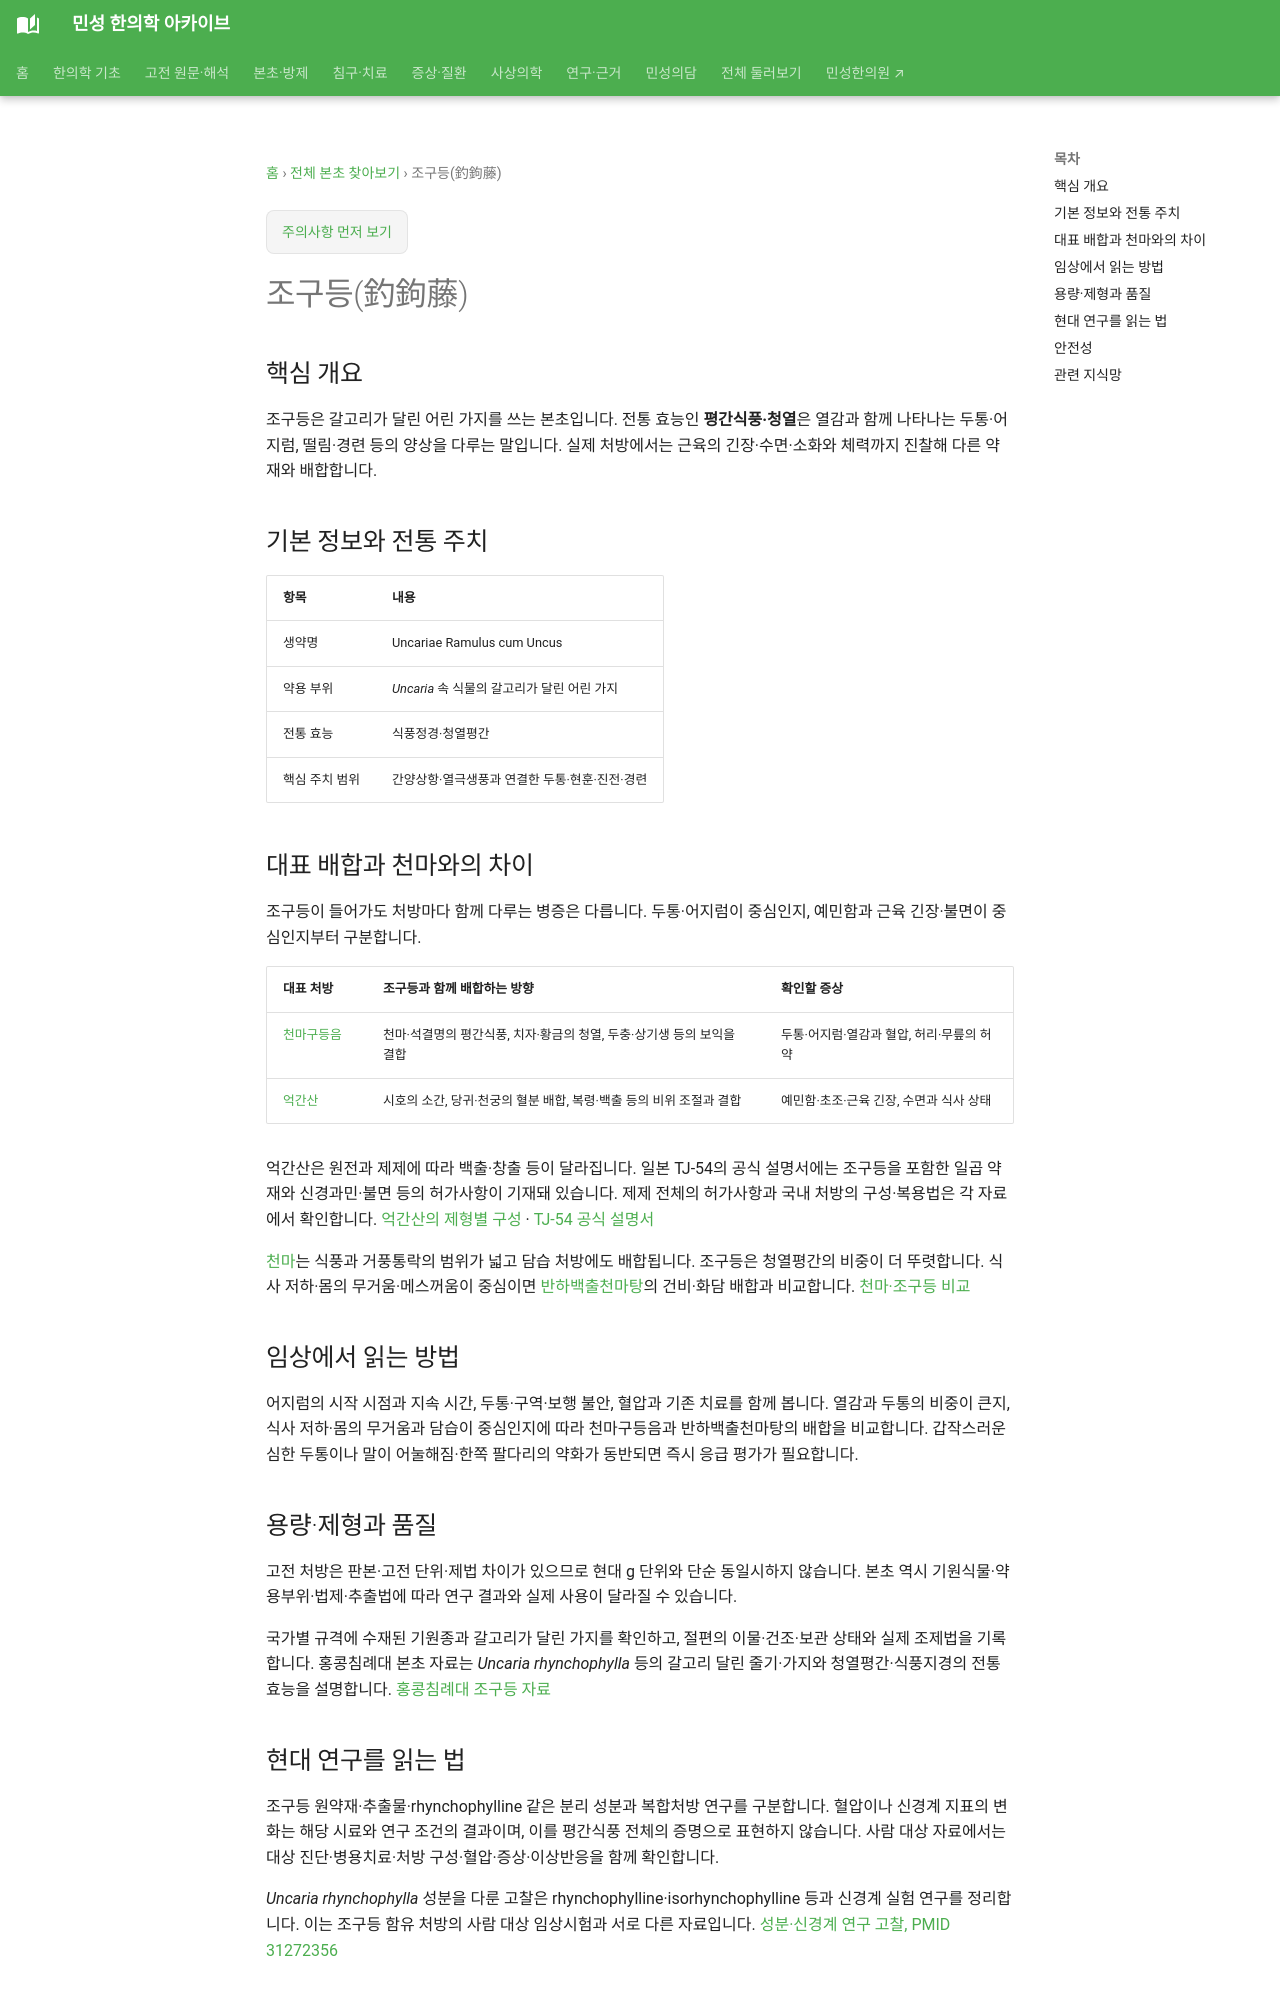

repository: joowon1111/minseong-korean-medicine-wiki · page: herbs/uncaria/index.html · generator: mkdocs

---
title: 조구등(釣鉤藤)
description: 조구등의 갈고리 달린 가지와 평간식풍·청열의 뜻, 억간산·천마구등음의 배합 차이, 두통·어지럼·긴장과 수면 평가를 설명합니다.
status: 검토완료
last_reviewed: '2026-09-16'
---
# 조구등(釣鉤藤)

## 핵심 개요

조구등은 갈고리가 달린 어린 가지를 쓰는 본초입니다. 전통 효능인 **평간식풍·청열**은 열감과 함께 나타나는 두통·어지럼, 떨림·경련 등의 양상을 다루는 말입니다. 실제 처방에서는 근육의 긴장·수면·소화와 체력까지 진찰해 다른 약재와 배합합니다.

## 기본 정보와 전통 주치

| 항목 | 내용 |
|---|---|
| 생약명 | Uncariae Ramulus cum Uncus |
| 약용 부위 | *Uncaria* 속 식물의 갈고리가 달린 어린 가지 |
| 전통 효능 | 식풍정경·청열평간 |
| 핵심 주치 범위 | 간양상항·열극생풍과 연결한 두통·현훈·진전·경련 |

## 대표 배합과 천마와의 차이

조구등이 들어가도 처방마다 함께 다루는 병증은 다릅니다. 두통·어지럼이 중심인지, 예민함과 근육 긴장·불면이 중심인지부터 구분합니다.

| 대표 처방 | 조구등과 함께 배합하는 방향 | 확인할 증상 |
|---|---|---|
| [천마구등음](../formulas/tianma-gouteng-yin.md) | 천마·석결명의 평간식풍, 치자·황금의 청열, 두충·상기생 등의 보익을 결합 | 두통·어지럼·열감과 혈압, 허리·무릎의 허약 |
| [억간산](../formulas/yigan-san.md) | 시호의 소간, 당귀·천궁의 혈분 배합, 복령·백출 등의 비위 조절과 결합 | 예민함·초조·근육 긴장, 수면과 식사 상태 |

억간산은 원전과 제제에 따라 백출·창출 등이 달라집니다. 일본 TJ-54의 공식 설명서에는 조구등을 포함한 일곱 약재와 신경과민·불면 등의 허가사항이 기재돼 있습니다. 제제 전체의 허가사항과 국내 처방의 구성·복용법은 각 자료에서 확인합니다. [억간산의 제형별 구성](../formulas/yigan-san.md) · [TJ-54 공식 설명서](https://www.tsumura.co.jp/english/products/pi/JPR_T054.pdf)

[천마](gastrodia.md)는 식풍과 거풍통락의 범위가 넓고 담습 처방에도 배합됩니다. 조구등은 청열평간의 비중이 더 뚜렷합니다. 식사 저하·몸의 무거움·메스꺼움이 중심이면 [반하백출천마탕](../formulas/banxia-baizhu-tianma-tang.md)의 건비·화담 배합과 비교합니다. [천마·조구등 비교](../herbal-integrated/herb-comparisons.md#extinguish-wind-herbs)

## 임상에서 읽는 방법
어지럼의 시작 시점과 지속 시간, 두통·구역·보행 불안, 혈압과 기존 치료를 함께 봅니다. 열감과 두통의 비중이 큰지, 식사 저하·몸의 무거움과 담습이 중심인지에 따라 천마구등음과 반하백출천마탕의 배합을 비교합니다. 갑작스러운 심한 두통이나 말이 어눌해짐·한쪽 팔다리의 약화가 동반되면 즉시 응급 평가가 필요합니다.

## 용량·제형과 품질
고전 처방은 판본·고전 단위·제법 차이가 있으므로 현대 g 단위와 단순 동일시하지 않습니다. 본초 역시 기원식물·약용부위·법제·추출법에 따라 연구 결과와 실제 사용이 달라질 수 있습니다.

국가별 규격에 수재된 기원종과 갈고리가 달린 가지를 확인하고, 절편의 이물·건조·보관 상태와 실제 조제법을 기록합니다. 홍콩침례대 본초 자료는 *Uncaria rhynchophylla* 등의 갈고리 달린 줄기·가지와 청열평간·식풍지경의 전통 효능을 설명합니다. [홍콩침례대 조구등 자료](https://sys01.lib.hkbu.edu.hk/cmed/mmid/detail.php?pid=B00133)
